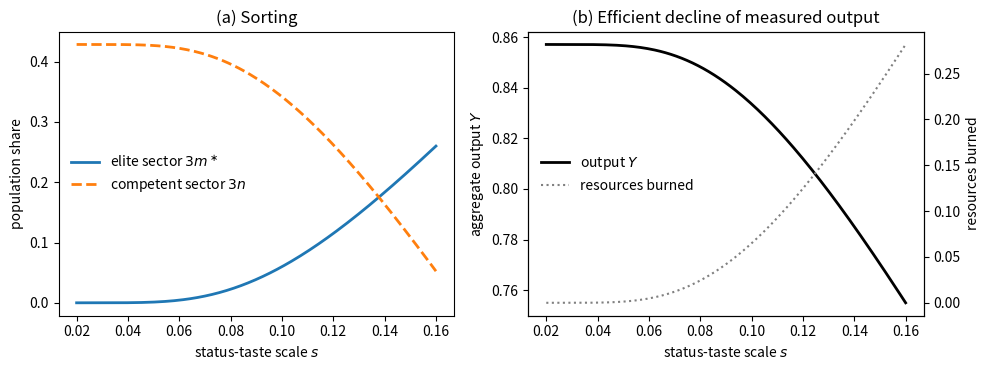

This figure's Python source: (Note: this script raises an exception after producing the figure.)
"""
The Market for Elite Status -- static clubs model with heterogeneous status taste.
Companion verification/computation script for the static section of the paper.

MODEL (see manuscript Section 3)
--------------------------------
Continuum of agents, measure 1. Two private goods: y1 (input, numeraire) and
y2 (consumption output, price p2). Endowment e = (k, 0).

Agents differ only in status taste eta ~ F on [0, inf). Utility over a private
goods bundle y and membership list L:

    u(y, L) = D(L; eta) * h(y1, y2),      h = sqrt(y1*y2)

    D = 1                     leisure (no memberships)
    D = dM * (1 + eta)        elite manager   (elite school m2 + slot m41)
    D = dM                    competent manager (serious school m1 + slot m31)
    D = dL                    laborer, competent firm (m32)
    D = dL * (1 - chi)        laborer, elite firm (m42)

with 0 < dM, dL < 1 (disutility of school/work) and chi in [0,1) (distaste for
working under elite management). Status utility attaches to the elite-manager
membership m41 only.

Group types:
    serious school  (S; s)  y = (-r, 0)
    elite school    (S; s*) y = (-tau*r, 0),  tau >= 1
    competent firm  (M, 2L; f)  y = (-c, phi)
    elite firm      (EM, 2L; f*) y = (-beta*c, alpha*phi),  beta >= 1, alpha > 0

Since h is homothetic, an agent with net income w spends w/2 on each good and
attains indirect utility D * w / (2*sqrt(p2)). All occupational-indifference
conditions are therefore independent of p2.

EQUILIBRIUM (derived in manuscript / verified below)
----------------------------------------------------
mu = 1/dM, lam = 1/dL, lam* = lam/(1-chi).
Net incomes:  w_M = mu*k,  w_L = lam*k,  w_L* = lam**k;
marginal elite manager eta*:  w_E = mu*k/(1+eta*).
Prices:  q1 = r, q2 = tau*r, q31 = k - r - w_M, q32 = k - w_L,
         q41 = k - tau*r - w_E, q42 = k - w_L*.
Competent-firm zero profit:  p2*phi = c + r + (mu + 2*lam - 3)*k
Elite-firm zero profit pins eta*:
    mu*k/(1+eta*) = Z := alpha*[c + r + (mu+2*lam-3)*k] - beta*c - tau*r + (3 - 2*lam*)*k
Interior elite sector requires 0 < Z < mu*k; then eta* = mu*k/Z - 1 and the
measure of elite managers is m* = 1 - F(eta*).
Market clearing in y1 pins the measure n of competent firms.

PROPOSITION 1 (coexistence of strictly less productive elite firms):
alpha < 1 with an active elite sector iff
    (w_M - w_E) > 2*(w_L* - w_L) + (beta-1)*c + (tau-1)*r
evaluated at the equilibrium eta* -- the marginal manager's status discount
must exceed the laborers' compensating differential plus the resource burn.
"""

import sympy as sp
import numpy as np

# ----------------------------------------------------------------------------
# 1. SYMBOLIC VERIFICATION
# ----------------------------------------------------------------------------
print("=" * 72)
print("SYMBOLIC VERIFICATION")
print("=" * 72)

k, r, c, tau, beta, alpha, phi, p2 = sp.symbols(
    'k r c tau beta alpha phi p2', positive=True)
mu, lam, lams, eta = sp.symbols('mu lambda lambda_s eta_star', positive=True)
mstar, n = sp.symbols('m_star n', nonnegative=True)

wM, wL, wLs = mu * k, lam * k, lams * k
wE = mu * k / (1 + eta)

q1, q2 = r, tau * r
q31 = k - r - wM
q32 = k - wL
q41 = k - tau * r - wE
q42 = k - wLs

# (a) Occupational indifference / cutoff conditions (common 1/(2 sqrt p2) dropped)
assert sp.simplify(sp.Rational(1, 1) / mu * wM - k) == 0          # dM*wM = k
assert sp.simplify(sp.Rational(1, 1) / lam * wL - k) == 0         # dL*wL = k
assert sp.simplify((1 + eta) / mu * wE - k) == 0                  # marginal elite mgr
print("[ok] occupational indifference and elite-manager cutoff conditions")

# (b) Budget balance -> p2 and the eta* equation
p2_sol = sp.solve(sp.Eq(q31 + 2 * q32 - c + p2 * phi, 0), p2)[0]
p2_expected = (c + r + (mu + 2 * lam - 3) * k) / phi
assert sp.simplify(p2_sol - p2_expected) == 0
print("[ok] competent-firm zero profit: p2*phi = c + r + (mu+2*lam-3)k")

elite_balance = q41 + 2 * q42 - beta * c + p2_sol * alpha * phi
Z = alpha * (c + r + (mu + 2 * lam - 3) * k) - beta * c - tau * r + (3 - 2 * lams) * k
assert sp.simplify(elite_balance - (Z - mu * k / (1 + eta))) == 0
print("[ok] elite-firm zero profit  <=>  mu*k/(1+eta*) = Z")

# (c) Proposition 1: alpha < 1  <=>  status discount > hate premium + waste
status_discount = wM - wE
hate_premium = 2 * (wLs - wL)
waste = (beta - 1) * c + (tau - 1) * r
p2phi_comp = c + r + (mu + 2 * lam - 3) * k
p2phi_elite = beta * c + tau * r + (mu / (1 + eta) + 2 * lams - 3) * k
gap = sp.simplify((p2phi_comp - p2phi_elite) - (status_discount - hate_premium - waste))
assert gap == 0
print("[ok] Proposition 1: alpha<1 iff (wM-wE) > 2(wL*-wL) + (beta-1)c + (tau-1)r")

# (c') Corollary (gross/net compensation decomposition):
#   gross wage: elite = wE - k + tau*r (= -q41), competent = wM - k + r (= -q31)
#   gross premium = (tau-1)*r - (wM - wE)   [excess tuition minus status discount]
grossE = wE - k + tau * r
grossM = wM - k + r
assert sp.simplify((grossE - grossM) - ((tau - 1) * r - (wM - wE))) == 0
# gross premium requires alpha > 1: at equilibrium the elite balance sets
# alpha * p2phi_comp = p2phi_elite, so the (c) identity becomes
#   p2phi_comp*(1-alpha) = (wM-wE) - 2(wL*-wL) - (beta-1)c - (tau-1)r,
# and (wM-wE) < (tau-1)r  =>  p2phi_comp*(1-alpha) < -2(wL*-wL)-(beta-1)c <= 0.
eta_eq = sp.solve(sp.Eq(alpha * p2phi_comp, p2phi_elite), eta)[0]
lhs = (1 - alpha) * p2phi_comp
rhs = (status_discount - hate_premium - waste).subs(eta, eta_eq)
assert sp.simplify(lhs - rhs) == 0
print("[ok] Corollary: gross premium = (tau-1)r - status discount;")
print("     at equilibrium p2phi(1-alpha) = discount - hate - burn, so a gross")
print("     elite premium is possible only if alpha > 1 (given chi>0 or beta>1)")

# (d) Market clearing in y1 and Walras check for y2
sigma0 = 1 - 3 * mstar - 3 * n
demand_y1 = (sigma0 * k / 2 + mstar * wE / 2 + 2 * mstar * wLs / 2
             + n * wM / 2 + 2 * n * wL / 2
             + mstar * (tau * r + beta * c) + n * (r + c))
n_sol = sp.solve(sp.Eq(demand_y1, k), n)[0]
n_sol = sp.simplify(n_sol)
print("[ok] market clearing solves for n:")
print("     n =", n_sol)

demand_y2 = (sigma0 * k / 2 + mstar * wE / 2 + 2 * mstar * wLs / 2
             + n * wM / 2 + 2 * n * wL / 2) / p2_sol
supply_y2 = phi * (n + alpha * mstar)
walras = sp.simplify((demand_y2 - supply_y2).subs(n, n_sol).subs(
    eta, sp.solve(sp.Eq(mu * k / (1 + eta), Z), eta)[0]))
assert walras == 0
print("[ok] Walras: y2 market clears given y1 clearing and budget balance")

# ----------------------------------------------------------------------------
# 2. NUMERICAL EXAMPLE (manuscript Section 5)
# ----------------------------------------------------------------------------
print()
print("=" * 72)
print("NUMERICAL EXAMPLE")
print("=" * 72)

# Main (empirical) configuration: elite firms scale competent firms up 25% in
# BOTH input and output (alpha = beta = 1.25) -- firm-level accounting reveals
# no inefficiency; the drain is the elite school burn (tau = 4). Elite managers
# earn a GROSS premium but a NET discount after tuition.
P = dict(k=2.0, r=1.0, c=1.0, tau=4.0, beta=1.25, alpha=1.25, phi=6.0,
         dM=0.25, dL=0.5, chi=0.2, s=0.10)   # eta ~ Exp(mean s)

def solve_equilibrium(P):
    k_, r_, c_, tau_, beta_, alpha_, phi_ = (P[x] for x in
                                             ('k', 'r', 'c', 'tau', 'beta', 'alpha', 'phi'))
    mu_ = 1 / P['dM']; lam_ = 1 / P['dL']; lams_ = lam_ / (1 - P['chi'])
    out = {}
    out['p2'] = (c_ + r_ + (mu_ + 2 * lam_ - 3) * k_) / phi_
    Z_ = alpha_ * (c_ + r_ + (mu_ + 2 * lam_ - 3) * k_) - beta_ * c_ - tau_ * r_ \
        + (3 - 2 * lams_) * k_
    if not (0 < Z_ < mu_ * k_):
        raise ValueError(f"no interior elite sector: Z={Z_:.4f} not in (0, {mu_*k_:.4f})")
    out['eta_star'] = mu_ * k_ / Z_ - 1
    out['m_star'] = np.exp(-out['eta_star'] / P['s'])          # 1 - F for Exp(mean s)
    wE_ = mu_ * k_ / (1 + out['eta_star'])
    wM_, wL_, wLs_ = mu_ * k_, lam_ * k_, lams_ * k_
    out.update(wE=wE_, wM=wM_, wL=wL_, wLs=wLs_)
    out['q'] = dict(q1=r_, q2=tau_ * r_, q31=k_ - r_ - wM_, q32=k_ - wL_,
                    q41=k_ - tau_ * r_ - wE_, q42=k_ - wLs_)
    ms = out['m_star']
    num = (k_ - (1 - 3 * ms) * k_ / 2 - ms * wE_ / 2 - ms * wLs_
           - ms * (tau_ * r_ + beta_ * c_))
    den = (wM_ / 2 + wL_ - 3 * k_ / 2 + r_ + c_)
    out['n'] = num / den
    out['sigma0'] = 1 - 3 * ms - 3 * out['n']
    out['output'] = phi_ * (out['n'] + alpha_ * ms)
    out['input_burn'] = ms * ((beta_ - 1) * c_ + (tau_ - 1) * r_)
    out['grossE'] = wE_ - k_ + tau_ * r_
    out['grossM'] = wM_ - k_ + r_
    # feasibility checks
    checks = {'p2>0': out['p2'] > 0, 'n>=0': out['n'] >= -1e-12,
              'sigma0>=0': out['sigma0'] >= -1e-12, 'wE>0': wE_ > 0}
    # regime consistency: gross premium iff status discount < (tau-1)r iff alpha
    # large enough; Prop-1 (alpha<1) coexistence iff discount > hate + burn
    discount = wM_ - wE_
    hate = 2 * (wLs_ - wL_)
    burn = (beta_ - 1) * c_ + (tau_ - 1) * r_
    if alpha_ < 1:
        checks['Prop1 (alpha<1 coexistence)'] = discount > hate + burn
    checks['decomposition'] = abs((out['grossE'] - out['grossM'])
                                  - ((tau_ - 1) * r_ - discount)) < 1e-12
    out['checks'] = checks
    return out

E = solve_equilibrium(P)
print(f"parameters: {P}")
print(f"p2      = {E['p2']:.4f}")
print(f"eta*    = {E['eta_star']:.4f}")
print(f"m*      = {E['m_star']:.4f}   (elite managers; elite sector pop = {3*E['m_star']:.4f})")
print(f"n       = {E['n']:.4f}   (competent firms; competent sector pop = {3*E['n']:.4f})")
print(f"sigma0  = {E['sigma0']:.4f}   (leisure share)")
print(f"net incomes: wE={E['wE']:.3f}  wM={E['wM']:.3f}  wL={E['wL']:.3f}  wL*={E['wLs']:.3f}")
print(f"GROSS wages: elite {E['grossE']:.3f} vs competent {E['grossM']:.3f} "
      f"(premium {100*(E['grossE']/E['grossM']-1):+.1f}%); "
      f"NET: {E['wE']:.3f} vs {E['wM']:.3f} (discount {100*(1-E['wE']/E['wM']):.1f}%)")
print(f"membership prices: {({kk: round(v, 3) for kk, v in E['q'].items()})}")
print(f"aggregate output Y = {E['output']:.4f};  resources burned = {E['input_burn']:.4f}")
for name, ok in E['checks'].items():
    print(f"  check {name}: {'PASS' if ok else 'FAIL'}")
assert all(E['checks'].values())
assert E['grossE'] > E['grossM'] and E['wE'] < E['wM'], \
    "empirical configuration: gross premium with net discount"

# secondary parameter point: the alpha<1 polar case of Proposition 1
P_polar = dict(P, tau=2.0, alpha=0.9, s=0.30)
Ep = solve_equilibrium(P_polar)
assert all(Ep['checks'].values())
assert Ep['grossE'] < Ep['grossM'], "alpha<1 forces a gross discount (Corollary)"
print(f"\npolar case (tau=2, alpha=0.9<1, s=0.3): coexistence holds with GROSS "
      f"discount ({Ep['grossE']:.2f} < {Ep['grossM']:.2f}) -- Prop 1 regime")

# ----------------------------------------------------------------------------
# 3. COMPARATIVE STATICS: spread of status taste (FOSD shift, s up)
# ----------------------------------------------------------------------------
print()
print("=" * 72)
print("COMPARATIVE STATICS: status-taste scale s (eta ~ Exp(mean s))")
print("=" * 72)
print("Note eta* is price-determined and independent of F; m* = exp(-eta*/s).")

svals = np.linspace(0.02, 0.16, 200)
rows = []
for s_ in svals:
    Ps = dict(P, s=s_)
    try:
        Es = solve_equilibrium(Ps)
    except ValueError:
        continue
    if Es['n'] < 0 or Es['sigma0'] < 0:
        continue
    rows.append((s_, Es['m_star'], Es['n'], Es['sigma0'], Es['output'],
                 Es['input_burn']))
rows = np.array(rows)
print(f"{'s':>6} {'m*':>8} {'n':>8} {'sigma0':>8} {'output':>8} {'burn':>8}")
for i in np.linspace(0, len(rows) - 1, 8, dtype=int):
    print(f"{rows[i,0]:6.2f} {rows[i,1]:8.4f} {rows[i,2]:8.4f} "
          f"{rows[i,3]:8.4f} {rows[i,4]:8.4f} {rows[i,5]:8.4f}")
dY = np.diff(rows[:, 4])
print(f"\nOutput monotonically decreasing in s: {bool(np.all(dY < 1e-12))}")

# Proposition 2 check: dY/dm* < 0  <=>  alpha*(c+r) < beta*c + tau*r
lhs = P['alpha'] * (P['c'] + P['r'])
rhs = P['beta'] * P['c'] + P['tau'] * P['r']
print(f"Proposition 2 condition: alpha*(c+r) = {lhs:.3f} < beta*c+tau*r = {rhs:.3f}: "
      f"{lhs < rhs}")

# ----------------------------------------------------------------------------
# 4. FIGURE
# ----------------------------------------------------------------------------
import matplotlib
matplotlib.use('Agg')
import matplotlib.pyplot as plt

fig, axes = plt.subplots(1, 2, figsize=(10, 3.8))
ax = axes[0]
ax.plot(rows[:, 0], 3 * rows[:, 1], lw=2, label=r'elite sector $3m^\ast$')
ax.plot(rows[:, 0], 3 * rows[:, 2], lw=2, ls='--', label=r'competent sector $3n$')
ax.set_xlabel(r'status-taste scale $s$')
ax.set_ylabel('population share')
ax.legend(frameon=False)
ax.set_title('(a) Sorting')

ax = axes[1]
ax.plot(rows[:, 0], rows[:, 4], lw=2, color='k', label=r'output $Y$')
ax2 = ax.twinx()
ax2.plot(rows[:, 0], rows[:, 5], lw=1.5, color='0.5', ls=':', label='resources burned')
ax.set_xlabel(r'status-taste scale $s$')
ax.set_ylabel(r'aggregate output $Y$')
ax2.set_ylabel('resources burned')
h1, l1 = ax.get_legend_handles_labels(); h2, l2 = ax2.get_legend_handles_labels()
ax.legend(h1 + h2, l1 + l2, frameon=False, loc='center left')
ax.set_title('(b) Efficient decline of measured output')

fig.tight_layout()
fig.savefig('figures/status_taste_comparative_statics.pdf')
print("\nFigure written to figures/status_taste_comparative_statics.pdf")
